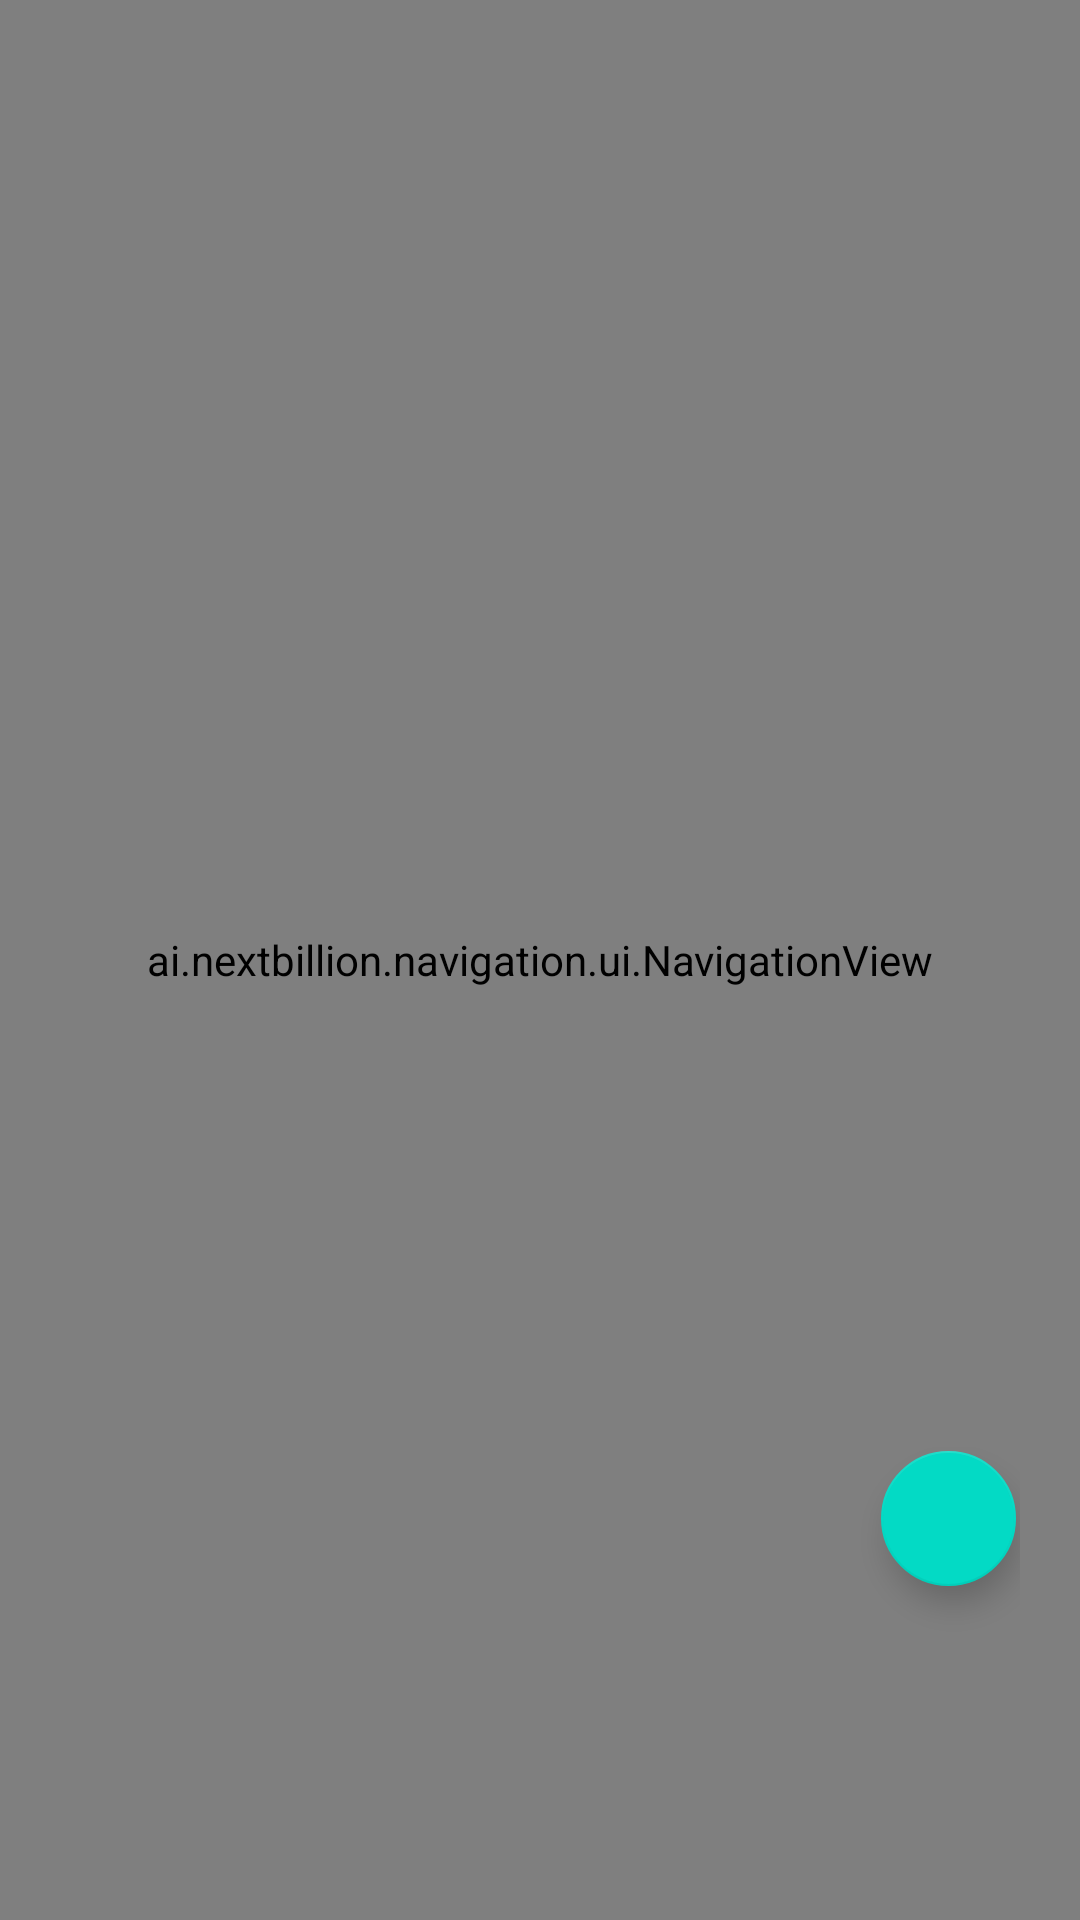

This screen was rendered from an Android layout file. Write that file and the resources it references.
<!-- AndroidManifest.xml: application theme Theme.Nbnavsdkdemo -->
<!-- res/layout/activity_custom_element_visibility.xml -->
<?xml version="1.0" encoding="utf-8"?>
<androidx.constraintlayout.widget.ConstraintLayout xmlns:android="http://schemas.android.com/apk/res/android"
    xmlns:app="http://schemas.android.com/apk/res-auto"
    xmlns:tools="http://schemas.android.com/tools"
    android:layout_width="match_parent"
    android:layout_height="match_parent"
    tools:context=".activity.CustomElementVisibilityActivity">

    <ai.nextbillion.navigation.ui.NavigationView
        android:id="@+id/custom_element_navigation_view"
        android:layout_width="match_parent"
        android:layout_height="match_parent"/>

    <FrameLayout
        android:layout_width="wrap_content"
        android:layout_height="wrap_content"
        app:layout_constraintEnd_toEndOf="parent"
        app:layout_constraintBottom_toBottomOf="parent"
        android:layout_marginEnd="20dp">

        <com.google.android.material.floatingactionbutton.FloatingActionButton
            android:id="@+id/menu_open"
            android:layout_width="wrap_content"
            android:layout_height="wrap_content"
            android:layout_marginStart="10dp"
            android:layout_marginBottom="110dp"
            app:fabCustomSize="45dp"
            android:layout_gravity="bottom"/>

    </FrameLayout>
</androidx.constraintlayout.widget.ConstraintLayout>
<!-- resources referenced by this layout -->
<resources>
  <style name="Theme.Nbnavsdkdemo" parent="Theme.MaterialComponents.Light.DarkActionBar">
          
          <item name="colorPrimary">@color/purple_500</item>
          <item name="colorPrimaryVariant">@color/purple_700</item>
          <item name="colorOnPrimary">@color/white</item>
          
          <item name="colorSecondary">@color/teal_200</item>
          <item name="colorSecondaryVariant">@color/teal_700</item>
          <item name="colorOnSecondary">@color/black</item>
          
          <item name="android:statusBarColor">?attr/colorPrimaryVariant</item>
          
          <item name="android:textAllCaps">false</item>
  
      </style>
  <!-- not gathered from this repository: default colours our renderer supplied (Android Studio template values) -->
  <color name="purple_500">#FF6200EE</color>
  <color name="purple_700">#FF3700B3</color>
  <color name="teal_200">#FF03DAC5</color>
  <color name="teal_700">#FF018786</color>
  <color name="black">#FF000000</color>
  <color name="white">#FFFFFFFF</color>
</resources>
